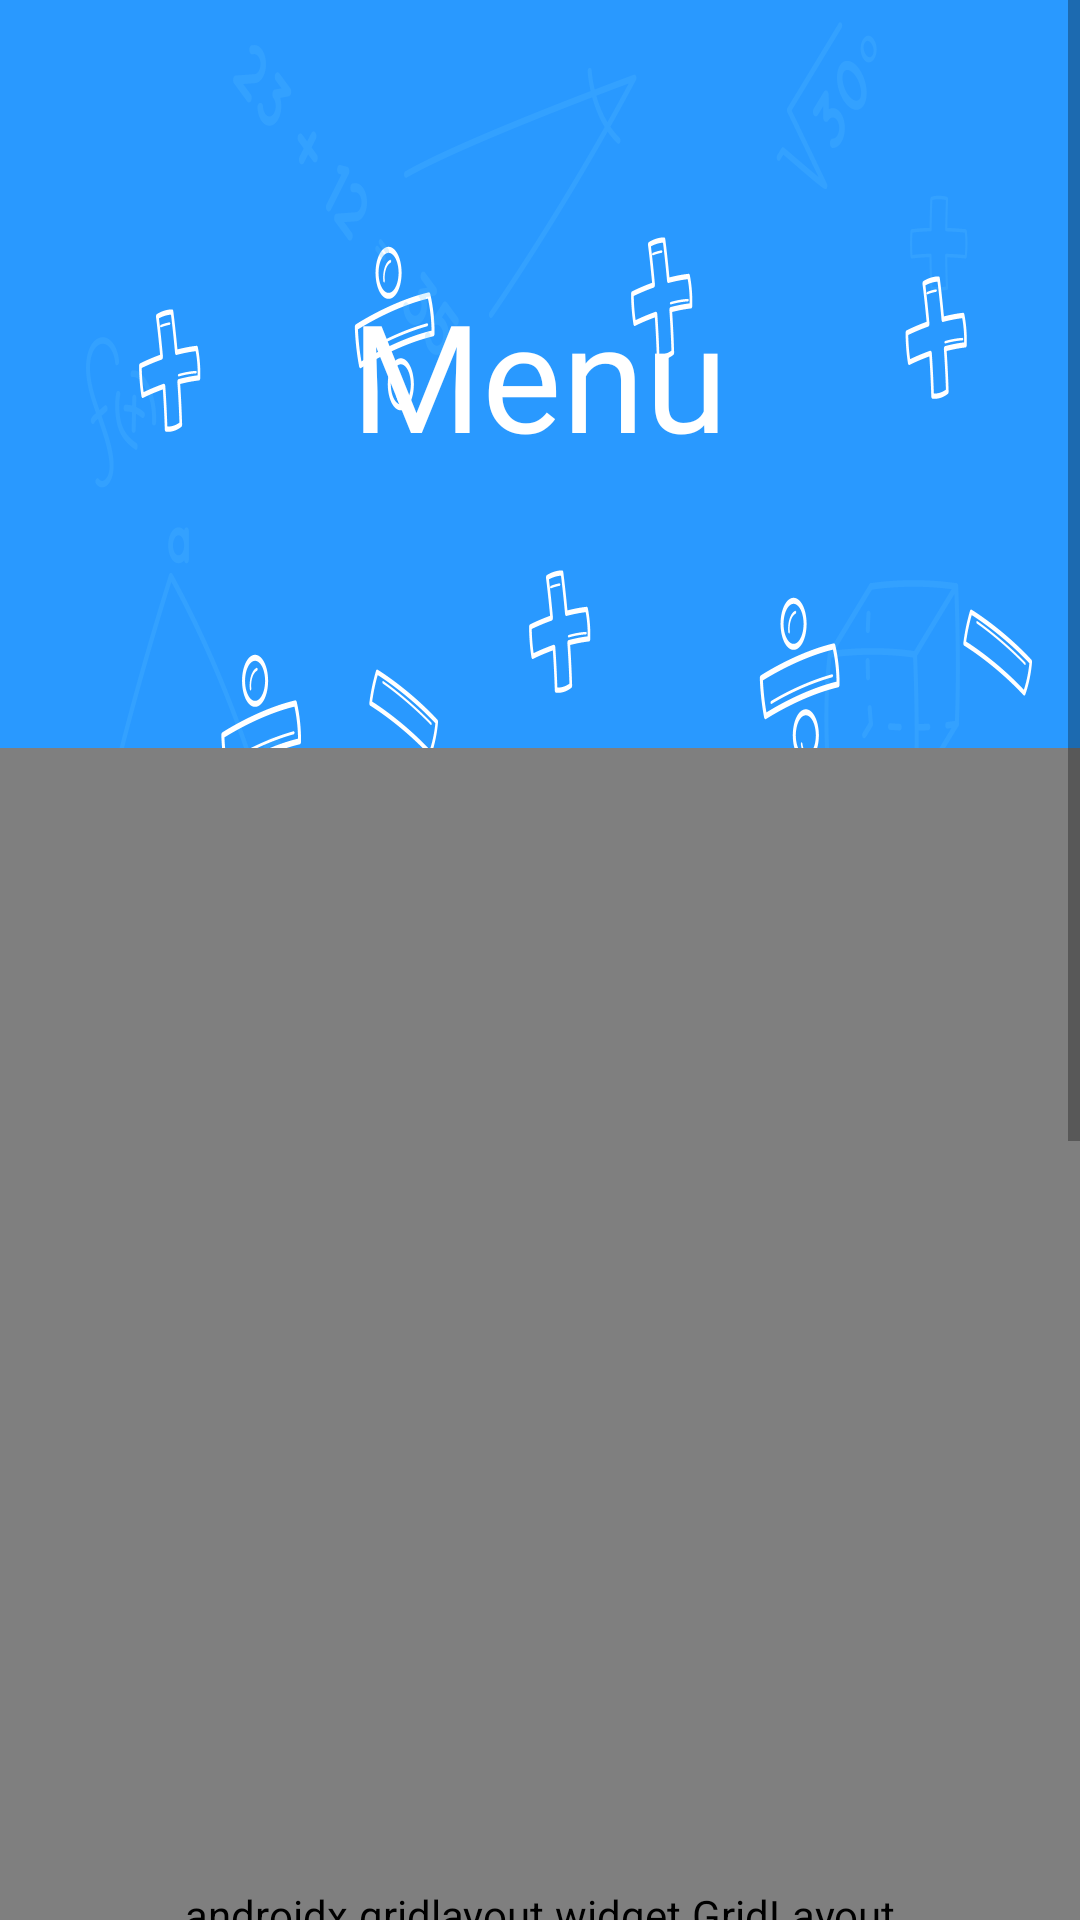

Here is an Android app screen rendered from its layout file. Give the layout XML and the strings, colors and styles it references.
<!-- AndroidManifest.xml: application theme AppTheme -->
<!-- res/layout/fragment_seleccion.xml -->
<?xml version="1.0" encoding="utf-8"?>
<FrameLayout xmlns:android="http://schemas.android.com/apk/res/android"
    xmlns:app="http://schemas.android.com/apk/res-auto"
    xmlns:tools="http://schemas.android.com/tools"
    android:layout_width="match_parent"
    android:layout_height="match_parent"
    android:background="@color/transparente"
    tools:context=".Seleccion">

    <ScrollView
        android:layout_width="match_parent"
        android:layout_height="match_parent">

        <LinearLayout
            android:layout_width="match_parent"
            android:layout_height="wrap_content"
            android:background="@drawable/fondoinicio"
            android:orientation="vertical"
            android:weightSum="10">

            <RelativeLayout
                android:layout_width="match_parent"
                android:layout_height="0dp"
                android:layout_weight="2">

                <TextView
                    android:id="@+id/textGrid"
                    android:layout_width="wrap_content"
                    android:layout_height="wrap_content"
                    android:layout_centerInParent="true"
                    android:fontFamily="@font/sigmar_one"
                    android:gravity="center"
                    android:text="@string/titulo_seleccion"
                    android:textColor="@android:color/white"
                    android:textSize="50sp"
                    app:autoSizeMaxTextSize="60sp"
                    app:autoSizeMinTextSize="30sp"
                    app:autoSizeTextType="uniform" />

            </RelativeLayout>

            <androidx.gridlayout.widget.GridLayout
                android:id="@+id/mainGrid"
                android:layout_width="match_parent"
                android:layout_height="0dp"
                android:layout_marginBottom="50dp"
                android:layout_weight="8"
                android:padding="14dp"
                app:alignmentMode="alignMargins"
                app:columnCount="2"
                app:rowCount="3"
                app:useDefaultMargins="true">

                <ImageButton
                    android:id="@+id/sumas"
                    android:layout_width="0dp"
                    android:layout_height="0dp"
                    android:layout_marginLeft="16dp"
                    android:layout_marginRight="16dp"
                    android:layout_marginBottom="30dp"
                    android:background="@drawable/btn_sumas"
                    android:contentDescription="@string/sums"
                    app:layout_columnWeight="1"
                    app:layout_rowWeight="1" />

                <ImageButton
                    android:id="@+id/restas"
                    android:layout_width="0dp"
                    android:layout_height="0dp"
                    android:layout_marginLeft="16dp"
                    android:layout_marginRight="16dp"
                    android:layout_marginBottom="30dp"
                    android:background="@drawable/btn_resta"
                    android:contentDescription="@string/rest"
                    app:layout_columnWeight="1"
                    app:layout_rowWeight="1" />

                <ImageButton
                    android:id="@+id/multiplicacion"
                    android:layout_width="0dp"
                    android:layout_height="0dp"
                    android:layout_marginLeft="16dp"
                    android:layout_marginRight="16dp"
                    android:layout_marginBottom="30dp"
                    android:background="@drawable/btn_multi"
                    android:contentDescription="@string/multiplication"
                    app:layout_columnWeight="1"
                    app:layout_rowWeight="1" />

                <ImageButton
                    android:id="@+id/division"
                    android:layout_width="0dp"
                    android:layout_height="0dp"
                    android:layout_marginLeft="16dp"
                    android:layout_marginRight="16dp"
                    android:layout_marginBottom="30dp"
                    android:background="@drawable/btn_div"
                    android:contentDescription="@string/division"
                    app:layout_columnWeight="1"
                    app:layout_rowWeight="1" />

                <ImageButton
                    android:id="@+id/combinadas"
                    android:layout_width="0dp"
                    android:layout_height="0dp"
                    android:layout_marginLeft="16dp"
                    android:layout_marginRight="16dp"
                    android:layout_marginBottom="30dp"
                    android:background="@drawable/combinados"
                    android:contentDescription="@string/combinadas"
                    app:layout_columnWeight="1"
                    app:layout_rowWeight="1" />

                <ImageButton
                    android:id="@+id/config"
                    android:layout_width="0dp"
                    android:layout_height="0dp"
                    android:layout_marginLeft="16dp"
                    android:layout_marginRight="16dp"
                    android:layout_marginBottom="30dp"
                    android:background="@drawable/boton_menu"
                    android:contentDescription="@string/configuracion"
                    app:layout_columnWeight="1"
                    app:layout_rowWeight="1" />

                <ImageButton
                    android:id="@+id/aprender"
                    android:layout_width="0dp"
                    android:layout_height="0dp"
                    android:layout_marginLeft="16dp"
                    android:layout_marginRight="16dp"
                    android:layout_marginBottom="30dp"
                    android:background="@drawable/proximamente"
                    android:contentDescription="@string/aprendea"
                    app:layout_columnWeight="1"
                    app:layout_rowWeight="1" />

                <ImageButton
                    android:id="@+id/btn_apps"
                    android:layout_width="0dp"
                    android:layout_height="0dp"
                    android:layout_marginLeft="16dp"
                    android:layout_marginRight="16dp"
                    android:layout_marginBottom="30dp"
                    android:background="@drawable/btn_apps"
                    android:clickable="false"
                    android:contentDescription="@string/sums"
                    android:visibility="invisible"
                    app:layout_columnWeight="1"
                    app:layout_rowWeight="1" />



            </androidx.gridlayout.widget.GridLayout>

        </LinearLayout>

    </ScrollView>

    <FrameLayout
        android:id="@+id/bannerContainer"
        android:layout_width="match_parent"
        android:layout_height="wrap_content"
        android:layout_gravity="bottom|center|center_horizontal|center_vertical"
        android:gravity="bottom"
        android:visibility="visible">
    </FrameLayout>

</FrameLayout>
<!-- resources referenced by this layout -->
<resources>
  <color name="transparente">#00FFFFFF</color>
  <!-- drawable boton_menu: png bitmap (drawable-hdpi, 1854 bytes) -->
  <!-- drawable btn_apps: png bitmap (drawable-hdpi, 2073 bytes) -->
  <!-- drawable btn_div: png bitmap (drawable-hdpi, 1427 bytes) -->
  <!-- drawable btn_multi: png bitmap (drawable-hdpi, 1714 bytes) -->
  <!-- drawable btn_resta: png bitmap (drawable-hdpi, 1108 bytes) -->
  <!-- drawable btn_sumas: png bitmap (drawable-hdpi, 1345 bytes) -->
  <!-- drawable combinados: png bitmap (drawable-hdpi, 2159 bytes) -->
  <!-- drawable fondoinicio: png bitmap (drawable-hdpi, 134002 bytes) -->
  <!-- drawable proximamente: png bitmap (drawable-hdpi, 2077 bytes) -->
  <string name="aprendea" translatable="false">Aprende A:</string>
  <string name="combinadas">Combined</string>
  <string name="configuracion">Settings</string>
  <string name="division">Division</string>
  <string name="multiplication">Multiplication</string>
  <string name="rest">Subtraction</string>
  <string name="sums">Sums</string>
  <string name="titulo_seleccion">Menu</string>
  <style name="AppTheme" parent="Theme.AppCompat.Light.NoActionBar">
          
          <item name="colorPrimary">@color/colorPrimary</item>
          <item name="colorPrimaryDark">@color/colorPrimaryDark</item>
          <item name="colorAccent">@color/colorAccent</item>
      </style>
  <color name="colorPrimary">#03A9F4</color>
  <color name="colorPrimaryDark">#0173A6</color>
  <color name="colorAccent">#03DAC5</color>
</resources>
